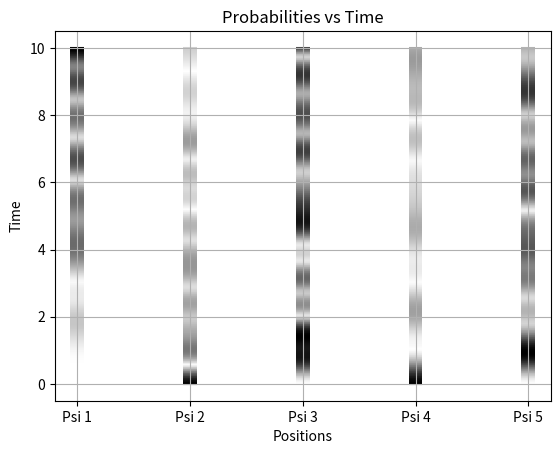

Write the Python code that produced this figure.
#LIBRARIES

import numpy as np
import math as mt
from scipy.linalg import expm
import matplotlib.pyplot as plt
from matplotlib.cm import ScalarMappable
import itertools

#VALUE DEFINITION

s=5         #dimension of lattice
n=2         #number of particles
a=2         #initial position
mu=1        #value of mu
tau=1       #value of tau
U=1         #value of U

t=0         #initial time
t_f=10      #final time
nt=500      #number of iterations

d=mt.comb(s+n-1,n) #dimension of the Hilbert space

#OPERATOR MATRICES

#Hilbert space basis

def generate_vector_basis(dimension,particles):
    basis=[]
    for combo in itertools.combinations_with_replacement(range(dimension),particles):
        vector=[0]*dimension
        for index in combo:
            vector[index]+=1
        basis.append(vector)
    return basis

basis=np.array(generate_vector_basis(s,n))
file_path="basis.txt"
np.savetxt(file_path,basis,fmt='%.0f')

#Number operator matrices

n_op={}
for i in range(s):
    name=f"n_{i+1}"
    matrix=np.zeros((d,d))
    for j in range(d):
        vector=basis[j]
        matrix[j,j]=np.sqrt(vector[i])
    n_op[name]=matrix

file_path="n_op.txt"
np.savetxt(file_path,n_op["n_1"],fmt='%.4f')

#Hamiltonian operator matrix

H_int=np.zeros((d,d))                       #interaction terms
for vector in basis:
    index=np.where((basis==vector).all(axis=1))
    for value in vector:
        if value > 1:
            H_int[index[0],index[0]]+=value*(value-1)

H_hop=np.zeros((d,d))                       #hopping terms
H_hop[np.arange(d-1),np.arange(1,d)]=1
H_hop[np.arange(1,d),np.arange(d-1)]=1

H=tau*H_hop+U/2*H_int                       #Hamiltonian
file_path="H.txt"
np.savetxt(file_path,H,fmt='%.0f')

#Data storage matrices

psi_t=np.empty((nt+1,d),dtype=complex)
time=np.empty((nt+1,1))
prob=np.empty((nt+1,s))

#INITIAL STATE

psi_0_old=np.zeros(s)
psi_0_old[3]=1
psi_0_old[1]=1

psi_0=np.zeros((d,1))
index=np.where((basis==psi_0_old).all(axis=1))
psi_0[index[0]]=1

#COMPUTATION

#Time evolution of \Psi

for k in range(nt+1):
    psi_tt=(np.dot(expm(-1j*t*H),psi_0))
    psi_t[k,:d]=np.transpose(psi_tt)
    time[k,0]=t
    t=(k+1)*t_f/nt

#Expected value <n>:

    for j in range(s):
        prob[k,j]=np.abs(np.vdot(np.dot(np.transpose(np.conj(psi_tt)),n_op[f"n_{j+1}"]),psi_tt))

#Data storage

data=np.concatenate((prob,time),axis=1)
file_path="data.txt"
np.savetxt(file_path,data,fmt='%.4f')

#PLOT

colormap=plt.get_cmap()             #type of map
norm=plt.Normalize(0,1)             #normalize probabilities
fig,ax=plt.subplots()

for i in range(data.shape[1]-1):    #iterate over "pictures" in time
    x=data[:,i]                     #probability values
    y=data[:,s]                     #time values

    colors=colormap(norm(x))        #convert probabilities to colors based on the colormap

    sc=ax.scatter(np.repeat(i+1,len(x)),y,s=100,c=x,cmap='binary',label=f'Psi{i+1}',marker='_')

ax.set_xlabel('Positions')
ax.set_ylabel('Time')
ax.set_title('Probabilities vs Time')
ax.set_xticks(np.arange(data.shape[1]-1)+1)
ax.set_xticklabels([f'Psi {i+1}' for i in range(data.shape[1] - 1)]) #name the columns

#cbar = plt.colorbar(sc, ax=ax, label='Probability')

plt.grid(True)
plt.show()